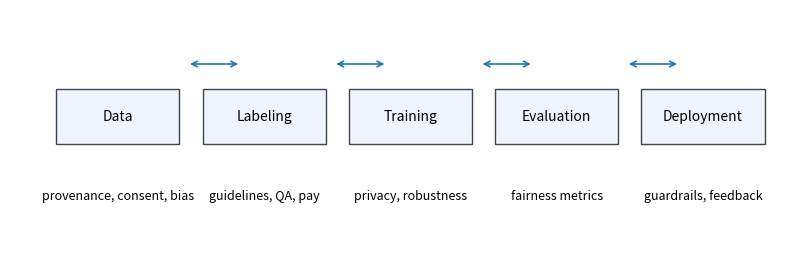

This chart was generated by the following Python code:
"""
Deep Learning with PyTorch
(c) Dr. Yves J. Hilpisch
AI-Powered by GPT-5.

"""
from pathlib import Path
import matplotlib.pyplot as plt


def main() -> None:
    out = Path("figures/ch16_risk_pipeline.svg")
    out.parent.mkdir(parents=True, exist_ok=True)

    fig, ax = plt.subplots(figsize=(8.0, 2.8))
    ax.axis("off")

    stages = ["Data", "Labeling", "Training", "Evaluation", "Deployment"]
    x0 = 0.06
    box_w, box_h = 0.16, 0.22
    y_box = 0.46
    y_arrow = 0.78
    for i, s in enumerate(stages):
        x = x0 + i * 0.19
        rect = plt.Rectangle((x, y_box), box_w, box_h, ec="#444", fc="#eef5ff")
        ax.add_patch(rect)
        ax.text(x + box_w/2, y_box + box_h/2, s, ha="center", va="center", fontsize=10)
        if i < len(stages) - 1:
            x_left = x + box_w + 0.01
            x_right = x + box_w + 0.08
            ax.annotate(
                "",
                xy=(x_right, y_arrow),
                xytext=(x_left, y_arrow),
                arrowprops=dict(arrowstyle="<->", lw=1.2, color="#1f77b4"),
            )

    # Callouts (aligned under each box)
    callouts = [
        "provenance, consent, bias",
        "guidelines, QA, pay",
        "privacy, robustness",
        "fairness metrics",
        "guardrails, feedback",
    ]
    for i, text in enumerate(callouts):
        x = x0 + i * 0.19 + box_w/2
        ax.text(x, 0.24, text, ha="center", fontsize=9)

    fig.tight_layout()
    fig.savefig(out, bbox_inches="tight")


if __name__ == "__main__":
    main()
